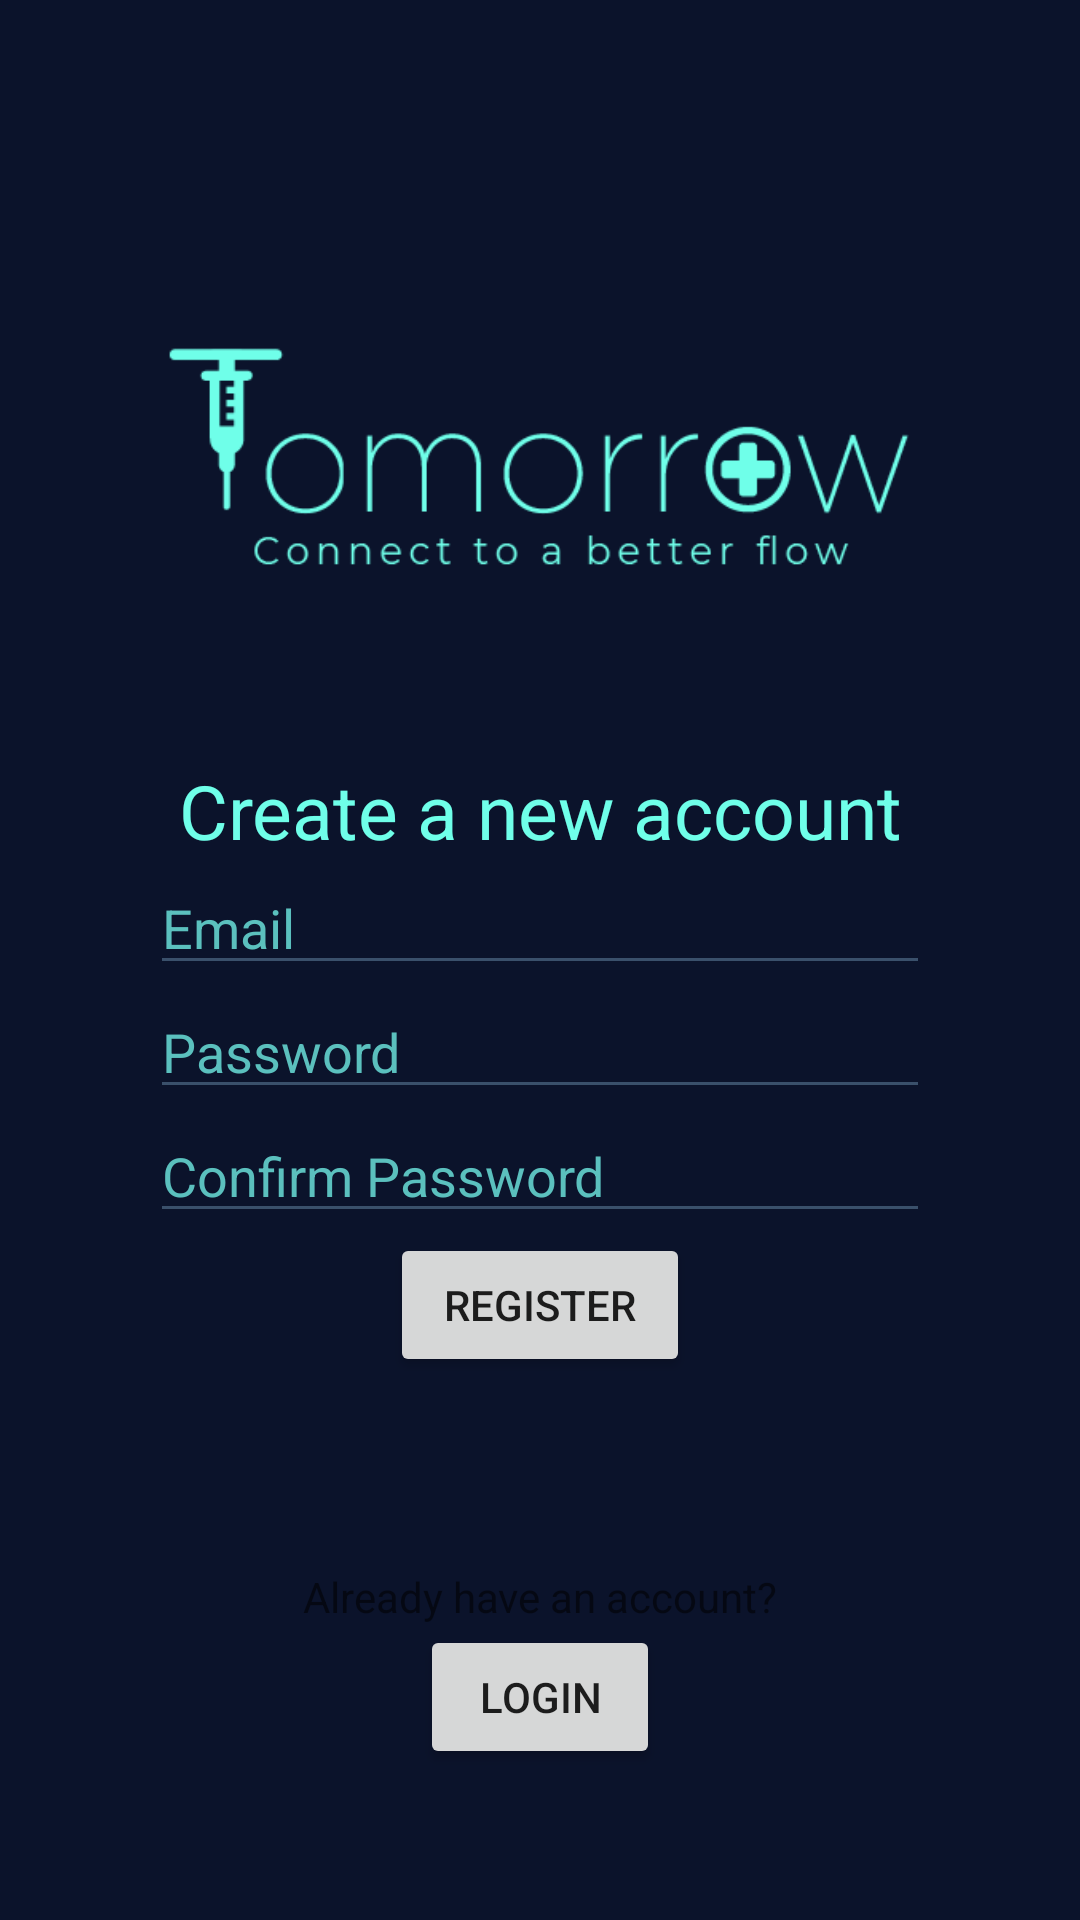

Reconstruct the res/layout file that produces this screen, plus the resources it refers to.
<!-- AndroidManifest.xml: application theme Theme.TomorrowApp.NoActionBar -->
<!-- res/layout/register.xml -->
<?xml version="1.0" encoding="utf-8"?>
<LinearLayout xmlns:android="http://schemas.android.com/apk/res/android"
    xmlns:app="http://schemas.android.com/apk/res-auto"
    xmlns:tools="http://schemas.android.com/tools"
    android:layout_width="match_parent"
    android:layout_height="match_parent"
    android:background="@color/blackPearl"
    android:orientation="vertical"
    android:paddingHorizontal="20dp"
    android:paddingVertical="50dp">

    <Space
        android:layout_width="0dp"
        android:layout_height="1dp"
        android:layout_weight="0.4"></Space>

    <ImageView
        android:id="@+id/logoTomorrowApp"
        android:layout_width="wrap_content"
        android:layout_height="75dp"
        android:src="@drawable/logo_tomorrowapp"
        app:tint="@color/tronBlue" />

    <Space
        android:layout_width="match_parent"
        android:layout_height="0dp"
        android:layout_weight="0.4" />

    <TextView
        android:id="@+id/tvRegister"
        android:layout_width="match_parent"
        android:layout_height="wrap_content"
        android:text="Create a new account"
        android:textAlignment="center"
        android:textColor="@color/tronBlue"
        android:textSize="25sp" />

    <LinearLayout
        android:layout_width="match_parent"
        android:layout_height="wrap_content"
        android:orientation="vertical"
        android:paddingHorizontal="30dp">

        <EditText
            android:id="@+id/txtRegisterEmail"
            android:layout_width="match_parent"
            android:layout_height="wrap_content"
            android:backgroundTint="@color/riverBed"
            android:hint="@string/Email"
            android:inputType="textEmailAddress"
            android:textColor="@color/macawBlueGreen"
            android:textColorHint="@color/macawBlueGreen" />

        <EditText
            android:id="@+id/txtRegisterPassword"
            android:layout_width="match_parent"
            android:layout_height="wrap_content"
            android:backgroundTint="@color/riverBed"
            android:hint="@string/Password"
            android:inputType="textPassword"
            android:textColor="@color/macawBlueGreen"
            android:textColorHint="@color/macawBlueGreen" />

        <EditText
            android:id="@+id/txtRegisterConfirmPassword"
            android:layout_width="match_parent"
            android:layout_height="wrap_content"
            android:backgroundTint="@color/riverBed"
            android:hint="@string/Confirm_Password"
            android:inputType="textPassword"
            android:textColor="@color/macawBlueGreen"
            android:textColorHint="@color/macawBlueGreen" />

        <Button
            android:id="@+id/btnRegister"
            android:layout_width="match_parent"
            android:layout_height="wrap_content"
            android:layout_marginHorizontal="80dp"
            android:text="@string/Register" />
    </LinearLayout>

    <Space
        android:layout_width="match_parent"
        android:layout_height="0dp"
        android:layout_weight="0.4" />

    <LinearLayout
        android:layout_width="match_parent"
        android:layout_height="wrap_content"
        android:orientation="vertical">

        <TextView
            android:id="@+id/tvAlreadyHaveAnAccount"
            android:layout_width="match_parent"
            android:layout_height="wrap_content"
            android:text="@string/Login_Prompt"
            android:textAlignment="center" />

        <Button
            android:id="@+id/btnLogin"
            android:layout_width="match_parent"
            android:layout_height="wrap_content"
            android:layout_marginHorizontal="120dp"
            android:text="@string/Login" />
    </LinearLayout>


</LinearLayout>
<!-- resources referenced by this layout -->
<resources>
  <color name="blackPearl">#0B132B</color>
  <color name="macawBlueGreen">#5BC0BE</color>
  <color name="riverBed">#3A506B</color>
  <color name="tronBlue">#6FFFE9</color>
  <!-- drawable logo_tomorrowapp: png bitmap (drawable, 9819 bytes) -->
  <string name="Confirm_Password">Confirm Password</string>
  <string name="Email">Email</string>
  <string name="Login">Login</string>
  <string name="Login_Prompt">Already have an account?</string>
  <string name="Password">Password</string>
  <string name="Register">Register</string>
  <style name="Theme.TomorrowApp.NoActionBar">
          <item name="windowActionBar">false</item>
          <item name="windowNoTitle">true</item>
      </style>
</resources>
